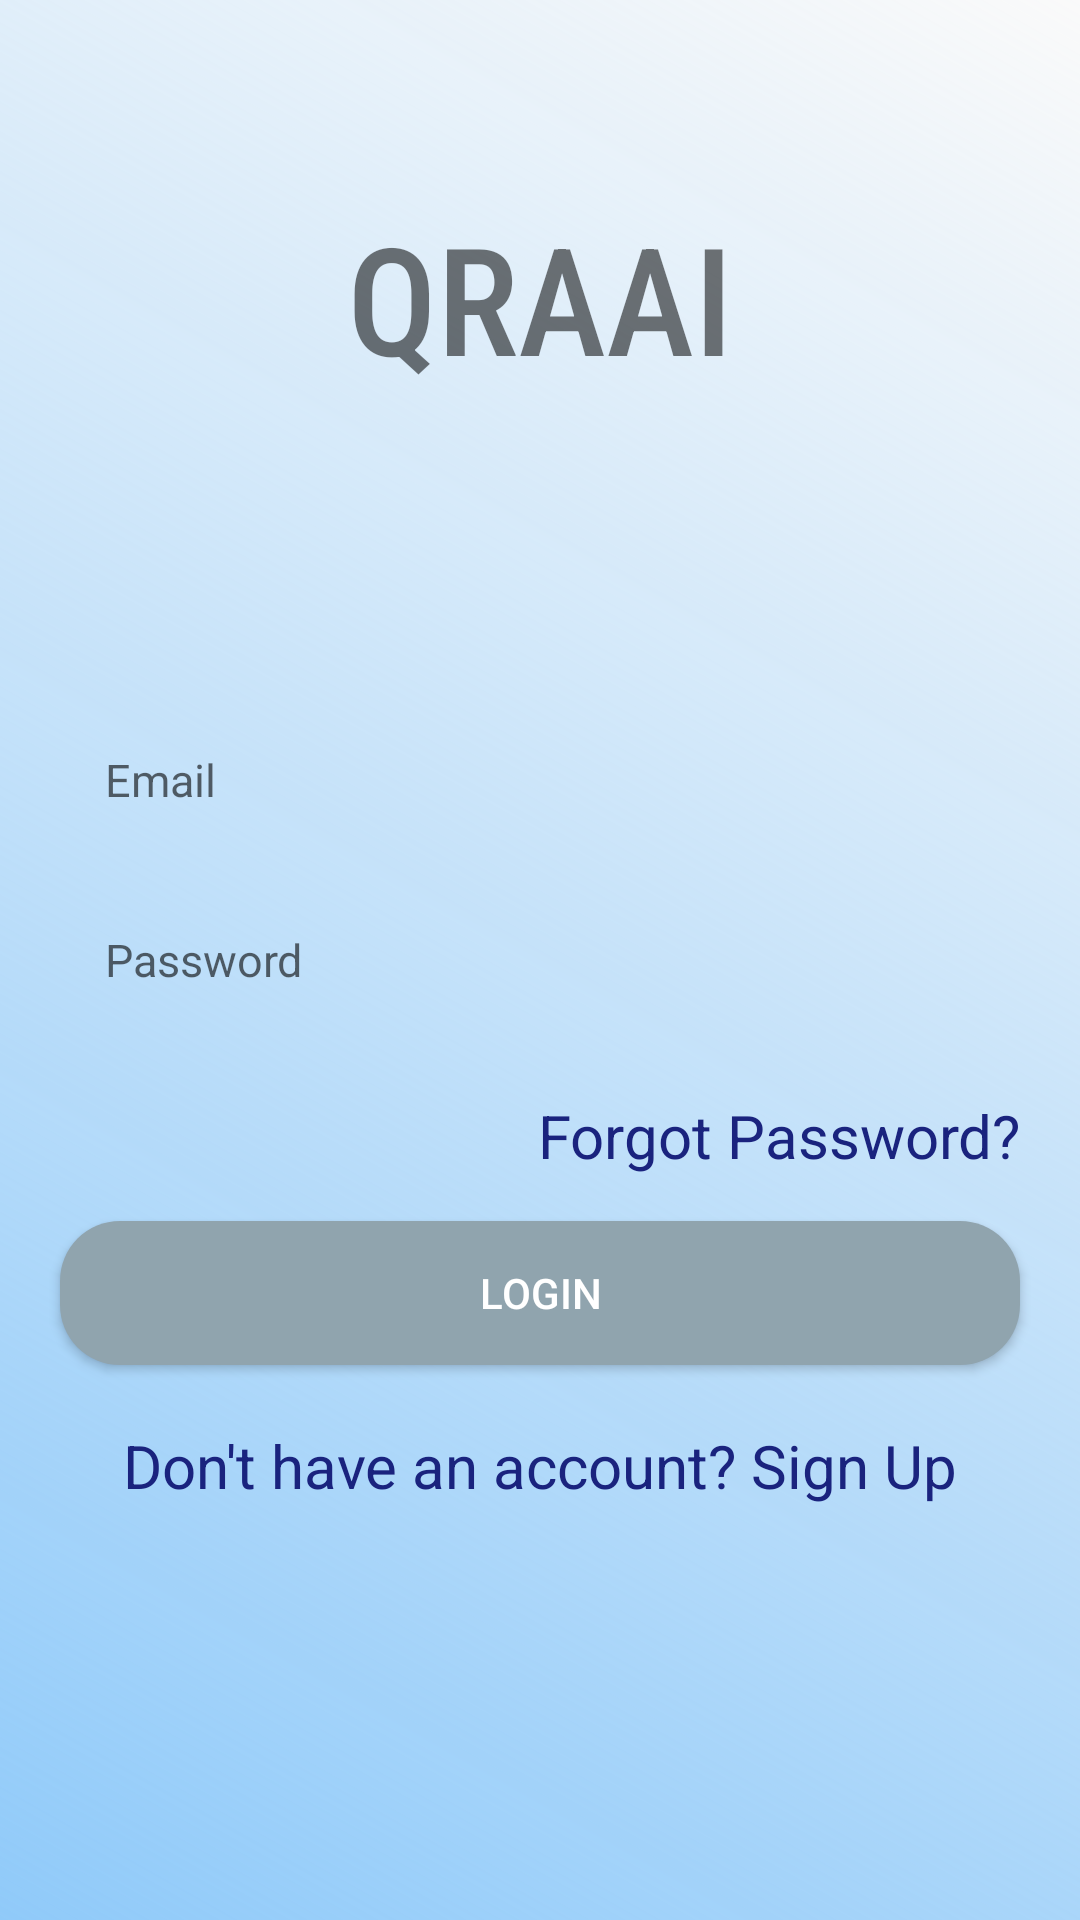

Here is an Android app screen rendered from its layout file. Give the layout XML and the strings, colors and styles it references.
<!-- AndroidManifest.xml: application theme AppTheme -->
<!-- res/layout/login_activity.xml -->
<?xml version="1.0" encoding="utf-8"?>

<RelativeLayout xmlns:android="http://schemas.android.com/apk/res/android"
    xmlns:app="http://schemas.android.com/apk/res-auto"
    xmlns:tools="http://schemas.android.com/tools"
    android:layout_width="match_parent"
    android:background="@drawable/background"
    android:layout_height="match_parent">

    

    <TextView
        android:id="@+id/tv_title"
        android:layout_width="match_parent"
        android:layout_height="wrap_content"
        android:layout_above="@id/tv_subtitle"
        android:layout_marginBottom="30dp"
        android:gravity="center"
        android:text="@string/app_name"
        android:textSize="50sp"
        app:fontFamily="sans-serif-condensed-medium" />

    <TextView
        android:id="@+id/tv_subtitle"
        android:layout_width="wrap_content"
        android:layout_height="wrap_content"
        android:textSize="17sp"
        android:layout_marginStart="25dp"
        android:gravity="center"
        android:layout_marginBottom="50dp"
        android:layout_above="@id/et_email"
        android:layout_marginLeft="25dp" />

    <EditText
        android:id="@+id/et_email"
        android:layout_width="match_parent"
        android:layout_height="50dp"
        android:hint="Email"
        android:layout_marginLeft="20dp"
        android:layout_marginRight="20dp"
        android:padding="15dp"
        android:inputType="textEmailAddress"
        android:layout_above="@id/et_password"
        android:background="@drawable/et_custom"
        android:textSize="15sp" />

    <EditText
        android:id="@+id/et_password"
        android:layout_width="match_parent"
        android:layout_height="50dp"
        android:hint="Password"
        android:layout_marginLeft="20dp"
        android:layout_marginRight="20dp"
        android:layout_marginTop="10dp"
        android:padding="15dp"
        android:inputType="textPassword"
        android:layout_centerInParent="true"
        android:background="@drawable/et_custom"
        android:textSize="15sp" />

    <Button
        android:id="@+id/btn_login"
        android:layout_width="match_parent"
        android:layout_height="wrap_content"
        android:layout_below="@id/forget"
        android:background="@drawable/btn_custom"
        android:layout_marginLeft="20dp"
        android:layout_marginRight="20dp"
        android:layout_marginTop="15dp"
        android:textColor="@android:color/white"
        android:text="Login"/>

    <TextView
        android:id="@+id/forget"
        style="@style/viewParent"
        android:text="Forgot Password?"
        android:textColor="#1a237e"
        android:layout_marginTop="20dp"
        android:layout_alignParentRight="true"
        android:layout_marginRight="20dp"
        android:textSize="20dp"
        android:layout_below="@id/et_password" />
    <TextView
        style="@style/parent"
        android:textAlignment="center"
        android:id="@+id/signup"
        android:layout_below="@id/btn_login"
        android:onClick="signup"
        android:textSize="20dp"
        android:textColor="#1a237e"
        android:text="@string/login_signup_hint"
        android:layout_marginTop="@dimen/loginViewsMargin"/>

</RelativeLayout>
<!-- resources referenced by this layout -->
<resources>
  <dimen name="loginViewsMargin">20dp</dimen>
  <!-- drawable background (drawable) -->
  <?xml version="1.0" encoding="utf-8"?>
  
  <shape xmlns:android="http://schemas.android.com/apk/res/android"
      android:shape="rectangle">
      <gradient
          android:startColor="#90caf9"
          android:angle="45"/>
  </shape>
  <!-- drawable btn_custom (drawable) -->
  <?xml version="1.0" encoding="utf-8"?>
  
  <shape xmlns:android="http://schemas.android.com/apk/res/android"
      android:padding="10dp"
      android:shape="rectangle" >
  
      <solid android:color="#90a4ae " />
      <corners
          android:bottomLeftRadius="20dp"
          android:bottomRightRadius="20dp"
          android:topLeftRadius="20dp"
          android:topRightRadius="20dp" />
  
  </shape>
  <string name="app_name">QRAAI</string>
  <string name="login_signup_hint">Don\'t have an account? Sign Up</string>
  <style name="parent">
          <item name="android:layout_width">match_parent</item>
          <item name="android:layout_height">wrap_content</item>
      </style>
  <style name="viewParent">
          <item name="android:layout_width">wrap_content</item>
          <item name="android:layout_height">wrap_content</item>
      </style>
  <style name="AppTheme" parent="Theme.AppCompat.Light.DarkActionBar">
          
          <item name="colorPrimary">@color/colorPrimary</item>
          <item name="colorPrimaryDark">@color/colorPrimaryDark</item>
          <item name="colorAccent">@color/colorAccent</item>
  
  
  
  
  
  
  
  
  
          <item name="scrimBackground">@color/mtrl_scrim_color</item>
          <item name="textAppearanceHeadline1">@style/TextAppearance.MaterialComponents.Headline1</item>
          <item name="textAppearanceHeadline2">@style/TextAppearance.MaterialComponents.Headline2</item>
          <item name="textAppearanceHeadline3">@style/TextAppearance.MaterialComponents.Headline3</item>
          <item name="textAppearanceHeadline4">@style/TextAppearance.MaterialComponents.Headline4</item>
          <item name="textAppearanceHeadline5">@style/TextAppearance.MaterialComponents.Headline5</item>
          <item name="textAppearanceHeadline6">@style/TextAppearance.MaterialComponents.Headline6</item>
          <item name="textAppearanceSubtitle1">@style/TextAppearance.MaterialComponents.Subtitle1</item>
          <item name="textAppearanceSubtitle2">@style/TextAppearance.MaterialComponents.Subtitle2</item>
          <item name="textAppearanceBody1">@style/TextAppearance.MaterialComponents.Body1</item>
          <item name="textAppearanceBody2">@style/TextAppearance.MaterialComponents.Body2</item>
          <item name="textAppearanceCaption">@style/TextAppearance.MaterialComponents.Caption</item>
          <item name="textAppearanceButton">@style/TextAppearance.MaterialComponents.Button</item>
          <item name="textAppearanceOverline">@style/TextAppearance.MaterialComponents.Overline</item>
  
      </style>
  <color name="colorPrimary">#313f8c</color>
  <color name="colorPrimaryDark">#3F51B5</color>
  <color name="colorAccent">#242e66</color>
</resources>
